Run: headless pygame with SDL's dummy video driver; simulated clock (each Clock.tick advances the game by its frame time, no real sleeping); random seed 0; keys injected as events and as key.get_pressed() state; no mouse input.
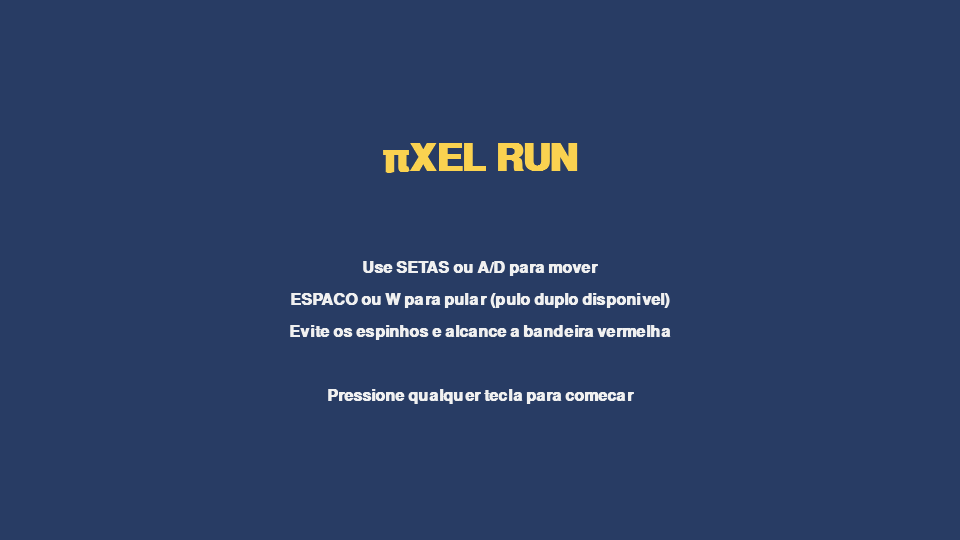
Frame 1 of 4 · flips 1–60 · no input
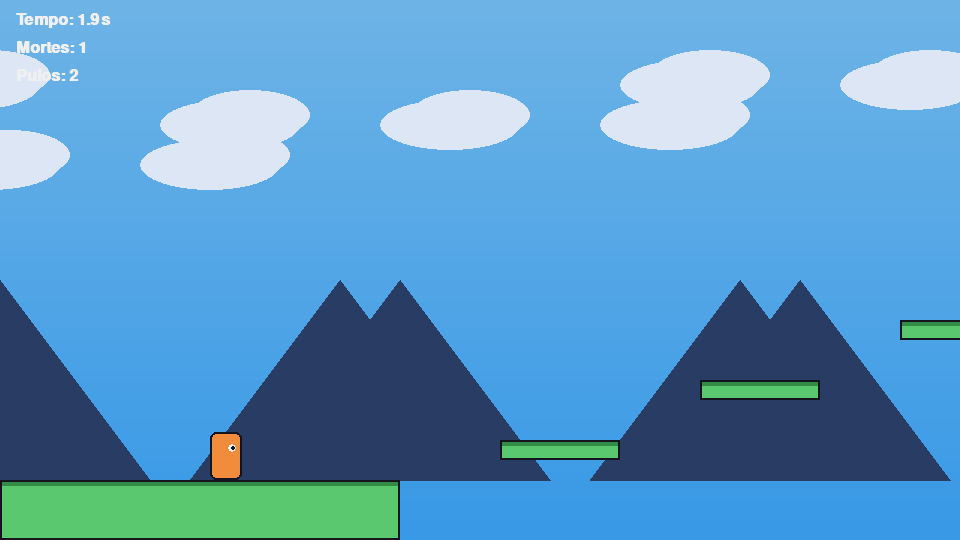
Frame 2 of 4 · flips 61–180 · tapped SPACE, RETURN · held RIGHT (→), D
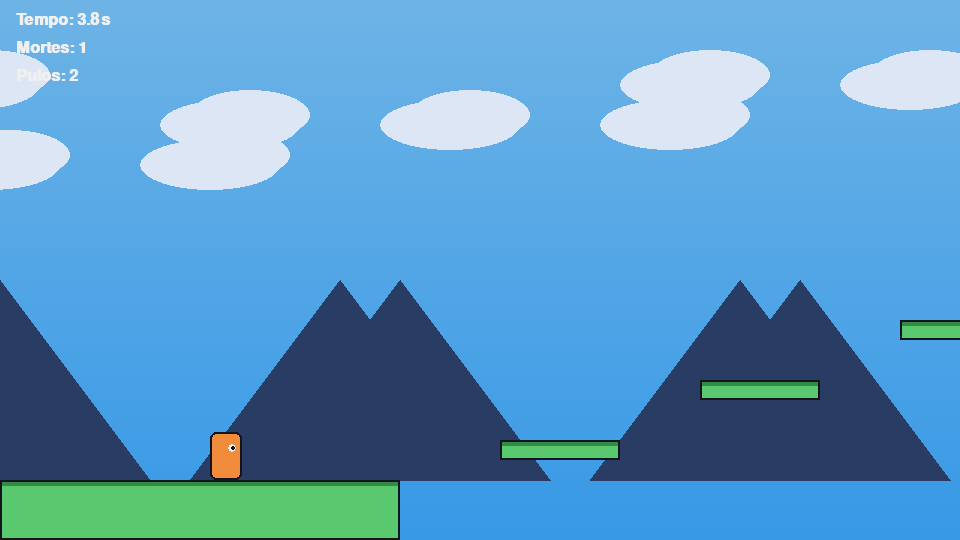
Frame 3 of 4 · flips 181–300 · held DOWN (↓), S
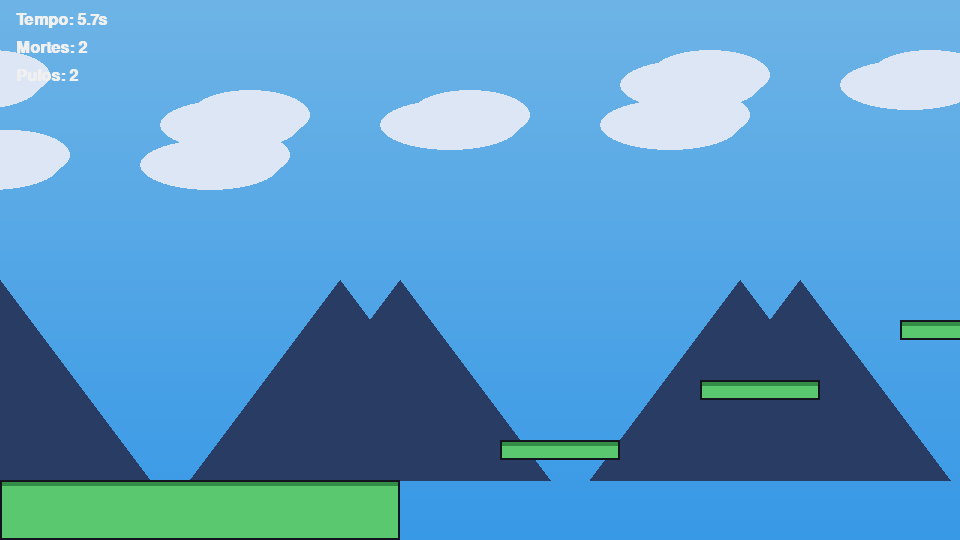
Frame 4 of 4 · flips 301–420 · held LEFT (←), A, UP (↑), W

The pygame program that drew these frames:

import math
import sys

import pygame

pygame.init()

LARGURA, ALTURA = 960, 540
FPS = 60
GRAVIDADE = 0.8
FORCA_PULO = -15
VELOCIDADE = 6

BRANCO = (240, 240, 240)
PRETO = (20, 20, 30)
AZUL_CEU = (110, 180, 230)
AZUL_ESCURO = (40, 60, 100)
VERDE = (90, 200, 110)
VERDE_ESCURO = (50, 140, 70)
VERMELHO = (230, 80, 80)
AMARELO = (250, 210, 80)
LARANJA = (240, 140, 60)
CINZA = (120, 120, 130)

tela = pygame.display.set_mode((LARGURA, ALTURA))
pygame.display.set_caption("πXEL RUN")
clock = pygame.time.Clock()
fonte = pygame.font.SysFont("arial", 24, bold=True)
fonte_grande = pygame.font.SysFont("arial", 56, bold=True)


class Jogador:
    def __init__(self, x, y):
        self.largura = 32
        self.altura = 48
        self.rect = pygame.Rect(x, y, self.largura, self.altura)
        self.vel_x = 0
        self.vel_y = 0
        self.no_chao = False
        self.pulos_restantes = 2
        self.spawn = (x, y)
        self.mortes = 0
        self.olhando_direita = True

    def resetar(self):
        self.rect.x, self.rect.y = self.spawn
        self.vel_x = 0
        self.vel_y = 0
        self.pulos_restantes = 2
        self.mortes += 1

    def atualizar(self, teclas, plataformas, perigos, meta):
        self.vel_x = 0
        if teclas[pygame.K_LEFT] or teclas[pygame.K_a]:
            self.vel_x = -VELOCIDADE
            self.olhando_direita = False
        if teclas[pygame.K_RIGHT] or teclas[pygame.K_d]:
            self.vel_x = VELOCIDADE
            self.olhando_direita = True

        self.vel_y += GRAVIDADE
        if self.vel_y > 18:
            self.vel_y = 18

        self.rect.x += self.vel_x
        for p in plataformas:
            if self.rect.colliderect(p.rect):
                if self.vel_x > 0:
                    self.rect.right = p.rect.left
                elif self.vel_x < 0:
                    self.rect.left = p.rect.right

        self.rect.y += self.vel_y
        self.no_chao = False
        for p in plataformas:
            if self.rect.colliderect(p.rect):
                if self.vel_y > 0:
                    self.rect.bottom = p.rect.top
                    self.vel_y = 0
                    self.no_chao = True
                    self.pulos_restantes = 2
                elif self.vel_y < 0:
                    self.rect.top = p.rect.bottom
                    self.vel_y = 0

        for perigo in perigos:
            if self.rect.colliderect(perigo):
                self.resetar()
                return False

        if self.rect.top > ALTURA + 400:
            self.resetar()
            return False

        if self.rect.colliderect(meta):
            return "vitoria"

        return True

    def pular(self):
        if self.pulos_restantes > 0:
            self.vel_y = FORCA_PULO
            self.pulos_restantes -= 1

    def desenhar(self, superficie, camera_x):
        x = self.rect.x - camera_x
        y = self.rect.y
        corpo = pygame.Rect(x, y, self.largura, self.altura)
        pygame.draw.rect(superficie, LARANJA, corpo, border_radius=6)
        pygame.draw.rect(superficie, PRETO, corpo, 2, border_radius=6)
        olho_x = x + (22 if self.olhando_direita else 6)
        pygame.draw.circle(superficie, BRANCO, (olho_x, y + 16), 4)
        pygame.draw.circle(superficie, PRETO, (olho_x + (1 if self.olhando_direita else -1), y + 16), 2)


class Plataforma:
    def __init__(self, x, y, largura, altura, cor=VERDE):
        self.rect = pygame.Rect(x, y, largura, altura)
        self.cor = cor

    def desenhar(self, superficie, camera_x):
        r = self.rect.copy()
        r.x -= camera_x
        if r.right < 0 or r.left > LARGURA:
            return
        pygame.draw.rect(superficie, self.cor, r)
        topo = pygame.Rect(r.x, r.y, r.width, 6)
        pygame.draw.rect(superficie, VERDE_ESCURO if self.cor == VERDE else CINZA, topo)
        pygame.draw.rect(superficie, PRETO, r, 2)


class PlataformaMovel(Plataforma):
    def __init__(self, x, y, largura, altura, dx, dy, alcance):
        super().__init__(x, y, largura, altura, cor=AMARELO)
        self.origem = (x, y)
        self.dx = dx
        self.dy = dy
        self.alcance = alcance
        self.t = 0

    def atualizar(self):
        self.t += 1
        offset = math.sin(self.t * 0.02) * self.alcance
        self.rect.x = self.origem[0] + int(self.dx * offset)
        self.rect.y = self.origem[1] + int(self.dy * offset)


def criar_fase():
    plataformas = []
    perigos = []

    plataformas.append(Plataforma(0, 480, 400, 60))
    plataformas.append(Plataforma(500, 440, 120, 20))
    plataformas.append(Plataforma(700, 380, 120, 20))
    plataformas.append(Plataforma(900, 320, 120, 20))

    perigos.append(pygame.Rect(1050, 470, 200, 70))

    plataformas.append(Plataforma(1280, 400, 140, 20))
    plataformas.append(Plataforma(1500, 340, 100, 20))
    plataformas.append(PlataformaMovel(1700, 300, 100, 20, 0, 1, 80))
    plataformas.append(Plataforma(1920, 360, 120, 20))

    perigos.append(pygame.Rect(2080, 470, 300, 70))

    plataformas.append(Plataforma(2150, 280, 80, 20))
    plataformas.append(Plataforma(2300, 220, 80, 20))
    plataformas.append(Plataforma(2450, 280, 80, 20))
    plataformas.append(Plataforma(2600, 360, 120, 20))

    plataformas.append(Plataforma(2780, 440, 200, 100))
    perigos.append(pygame.Rect(2980, 510, 220, 30))

    plataformas.append(PlataformaMovel(3050, 380, 100, 20, 1, 0, 120))
    plataformas.append(Plataforma(3300, 360, 100, 20))
    plataformas.append(Plataforma(3480, 300, 100, 20))
    plataformas.append(Plataforma(3660, 240, 100, 20))

    plataformas.append(Plataforma(3850, 200, 80, 20))
    perigos.append(pygame.Rect(3950, 470, 200, 70))

    plataformas.append(Plataforma(4000, 180, 60, 20))
    plataformas.append(Plataforma(4140, 220, 60, 20))
    plataformas.append(Plataforma(4280, 260, 60, 20))
    plataformas.append(Plataforma(4420, 300, 60, 20))

    plataformas.append(Plataforma(4560, 350, 300, 20))
    plataformas.append(Plataforma(4900, 350, 200, 190, cor=VERDE_ESCURO))

    meta = pygame.Rect(4980, 270, 40, 80)

    return plataformas, perigos, meta


def desenhar_fundo(superficie, camera_x):
    for y in range(ALTURA):
        cor = (
            int(AZUL_CEU[0] - y * 0.1),
            int(AZUL_CEU[1] - y * 0.05),
            int(AZUL_CEU[2]),
        )
        pygame.draw.line(superficie, cor, (0, y), (LARGURA, y))

    for i in range(8):
        nx = (i * 700 - camera_x * 0.2) % (LARGURA + 200) - 100
        pygame.draw.ellipse(superficie, (220, 230, 245), (nx, 60 + (i % 3) * 40, 140, 50))
        pygame.draw.ellipse(superficie, (220, 230, 245), (nx + 30, 50 + (i % 3) * 40, 120, 50))

    for i in range(6):
        mx = (i * 400 - camera_x * 0.4) % (LARGURA + 300) - 150
        pygame.draw.polygon(superficie, AZUL_ESCURO, [
            (mx, 480),
            (mx + 150, 280),
            (mx + 300, 480),
        ])


def desenhar_perigo(superficie, rect, camera_x):
    r = rect.copy()
    r.x -= camera_x
    if r.right < 0 or r.left > LARGURA:
        return
    pygame.draw.rect(superficie, PRETO, r)
    n = max(1, r.width // 20)
    for i in range(n):
        x0 = r.x + i * (r.width / n)
        x1 = r.x + (i + 0.5) * (r.width / n)
        x2 = r.x + (i + 1) * (r.width / n)
        pygame.draw.polygon(superficie, VERMELHO, [
            (x0, r.y + 10),
            (x1, r.y - 12),
            (x2, r.y + 10),
        ])


def desenhar_meta(superficie, rect, camera_x, t):
    r = rect.copy()
    r.x -= camera_x
    pygame.draw.rect(superficie, PRETO, (r.x + r.width // 2 - 2, r.y - 80, 4, r.height + 80))
    onda = math.sin(t * 0.1) * 4
    bandeira = [
        (r.x + r.width // 2 + 2, r.y - 80),
        (r.x + r.width // 2 + 50 + onda, r.y - 65),
        (r.x + r.width // 2 + 2, r.y - 50),
    ]
    pygame.draw.polygon(superficie, VERMELHO, bandeira)


def tela_inicial():
    while True:
        for evento in pygame.event.get():
            if evento.type == pygame.QUIT:
                pygame.quit()
                sys.exit()
            if evento.type == pygame.KEYDOWN:
                return

        tela.fill(AZUL_ESCURO)
        titulo = fonte_grande.render("πXEL RUN", True, AMARELO)
        tela.blit(titulo, (LARGURA // 2 - titulo.get_width() // 2, 140))

        linhas = [
            "Use SETAS ou A/D para mover",
            "ESPACO ou W para pular (pulo duplo disponivel)",
            "Evite os espinhos e alcance a bandeira vermelha",
            "",
            "Pressione qualquer tecla para comecar",
        ]
        for i, linha in enumerate(linhas):
            txt = fonte.render(linha, True, BRANCO)
            tela.blit(txt, (LARGURA // 2 - txt.get_width() // 2, 260 + i * 32))

        pygame.display.flip()
        clock.tick(FPS)


def tela_vitoria(tempo, mortes):
    while True:
        for evento in pygame.event.get():
            if evento.type == pygame.QUIT:
                pygame.quit()
                sys.exit()
            if evento.type == pygame.KEYDOWN:
                if evento.key == pygame.K_r:
                    return True
                if evento.key == pygame.K_ESCAPE:
                    return False

        tela.fill(VERDE_ESCURO)
        titulo = fonte_grande.render("VOCE VENCEU!", True, AMARELO)
        tela.blit(titulo, (LARGURA // 2 - titulo.get_width() // 2, 160))

        t_txt = fonte.render(f"Tempo: {tempo:.1f}s   Mortes: {mortes}", True, BRANCO)
        tela.blit(t_txt, (LARGURA // 2 - t_txt.get_width() // 2, 280))

        r_txt = fonte.render("R para jogar de novo   ESC para sair", True, BRANCO)
        tela.blit(r_txt, (LARGURA // 2 - r_txt.get_width() // 2, 340))

        pygame.display.flip()
        clock.tick(FPS)


def jogar():
    jogador = Jogador(60, 400)
    plataformas, perigos, meta = criar_fase()
    camera_x = 0
    t = 0
    inicio = pygame.time.get_ticks()
    fim = None

    while True:
        for evento in pygame.event.get():
            if evento.type == pygame.QUIT:
                pygame.quit()
                sys.exit()
            if evento.type == pygame.KEYDOWN:
                if evento.key in (pygame.K_SPACE, pygame.K_UP, pygame.K_w):
                    jogador.pular()
                if evento.key == pygame.K_r:
                    return jogar()
                if evento.key == pygame.K_ESCAPE:
                    return

        teclas = pygame.key.get_pressed()

        for p in plataformas:
            if isinstance(p, PlataformaMovel):
                p.atualizar()

        resultado = jogador.atualizar(teclas, plataformas, perigos, meta)
        if resultado == "vitoria":
            fim = (pygame.time.get_ticks() - inicio) / 1000.0
            if tela_vitoria(fim, jogador.mortes):
                return jogar()
            return

        alvo_cam = jogador.rect.x - LARGURA // 3
        camera_x += (alvo_cam - camera_x) * 0.1
        if camera_x < 0:
            camera_x = 0

        desenhar_fundo(tela, camera_x)
        for p in plataformas:
            p.desenhar(tela, camera_x)
        for perigo in perigos:
            desenhar_perigo(tela, perigo, camera_x)
        desenhar_meta(tela, meta, camera_x, t)
        jogador.desenhar(tela, camera_x)

        tempo_atual = (pygame.time.get_ticks() - inicio) / 1000.0
        hud1 = fonte.render(f"Tempo: {tempo_atual:.1f}s", True, BRANCO)
        hud2 = fonte.render(f"Mortes: {jogador.mortes}", True, BRANCO)
        hud3 = fonte.render(f"Pulos: {jogador.pulos_restantes}", True, BRANCO)
        tela.blit(hud1, (16, 12))
        tela.blit(hud2, (16, 40))
        tela.blit(hud3, (16, 68))

        t += 1
        pygame.display.flip()
        clock.tick(FPS)


if __name__ == "__main__":
    tela_inicial()
    jogar()
    pygame.quit()
